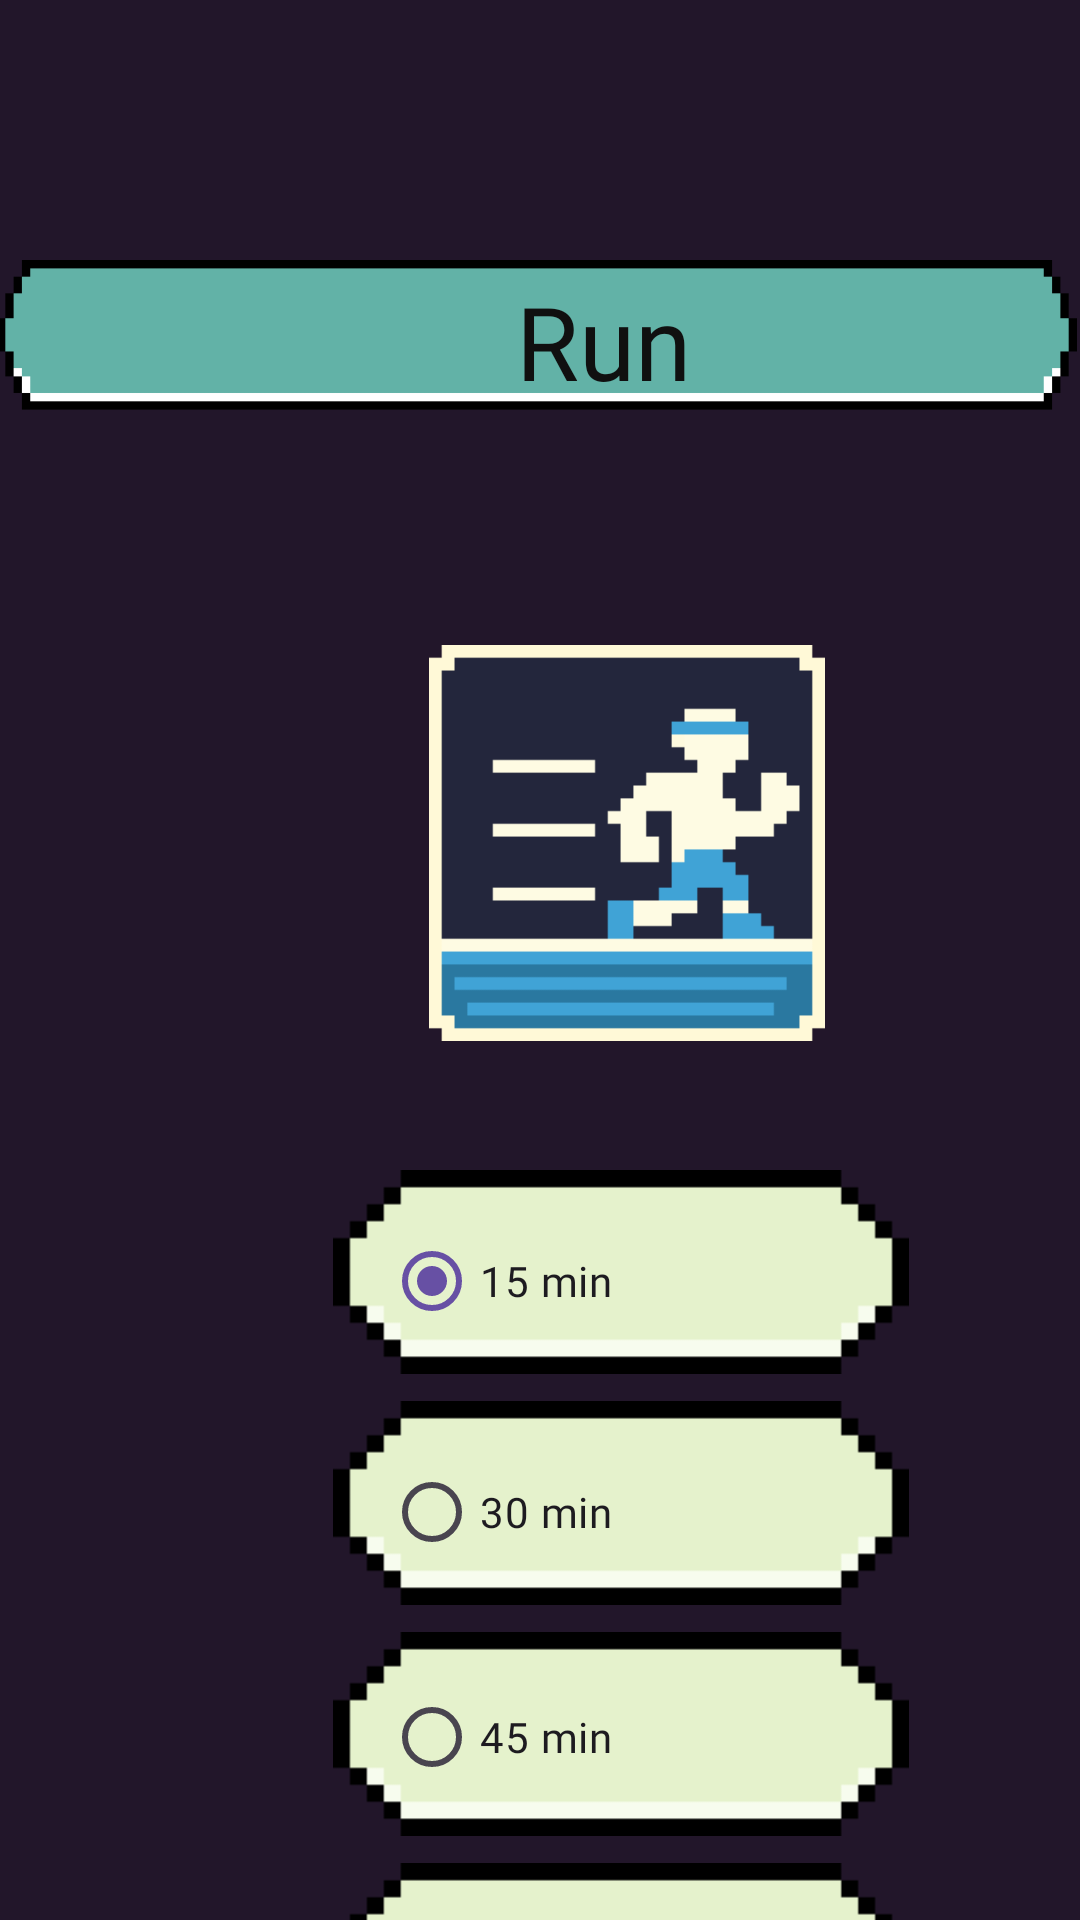

Reconstruct the res/layout file that produces this screen, plus the resources it refers to.
<!-- AndroidManifest.xml: application theme Theme.Calmate -->
<!-- res/layout/activity_exercize_run.xml -->
<?xml version="1.0" encoding="utf-8"?>
<AbsoluteLayout xmlns:android="http://schemas.android.com/apk/res/android"
    xmlns:app="http://schemas.android.com/apk/res-auto"
    xmlns:tools="http://schemas.android.com/tools"
    android:id="@+id/main"
    android:layout_width="match_parent"
    android:layout_height="match_parent"
    android:background="#22162A">


    <ImageView
        android:id="@+id/imageView45"
        android:layout_width="match_parent"
        android:layout_height="102dp"
        android:layout_x="-1dp"
        android:layout_y="62dp"
        app:srcCompat="@drawable/name" />

    <ImageButton
        android:id="@+id/backRun"
        android:layout_width="176dp"
        android:layout_height="74dp"
        android:layout_x="8dp"
        android:layout_y="748dp"
        android:backgroundTint="#00FFFFFF"
        android:scaleType="fitCenter"
        app:srcCompat="@drawable/yellow_small_button"
        tools:srcCompat="@drawable/yellow_small_button" />

    <TextView
        android:id="@+id/textView4"
        android:layout_width="wrap_content"
        android:layout_height="wrap_content"
        android:layout_x="74dp"
        android:layout_y="776dp"
        android:fontFamily="@font/font_8_bit"
        android:text="back"
        android:textColor="#000000" />

    <ImageView
        android:id="@+id/imageView32"
        android:layout_width="192dp"
        android:layout_height="76dp"
        android:layout_x="111dp"
        android:layout_y="386dp"
        app:srcCompat="@drawable/yellow_small_button" />

    <ImageView
        android:id="@+id/imageView31"
        android:layout_width="192dp"
        android:layout_height="76dp"
        android:layout_x="111dp"
        android:layout_y="617dp"
        app:srcCompat="@drawable/yellow_small_button" />

    <ImageView
        android:id="@+id/imageView33"
        android:layout_width="192dp"
        android:layout_height="76dp"
        android:layout_x="111dp"
        android:layout_y="540dp"
        app:srcCompat="@drawable/yellow_small_button" />

    <ImageView
        android:id="@+id/imageView14"
        android:layout_width="138dp"
        android:layout_height="132dp"
        android:layout_x="140dp"
        android:layout_y="215dp"
        app:srcCompat="@drawable/run"
        tools:srcCompat="@drawable/run" />

    <TextView
        android:id="@+id/textView8"
        android:layout_width="wrap_content"
        android:layout_height="wrap_content"
        android:layout_x="172dp"
        android:layout_y="91dp"
        android:fontFamily="@font/font_8_bit"
        android:text="Run"
        android:textColor="#101010"
        android:textSize="34sp" />

    <ImageButton
        android:id="@+id/confirmRun"
        android:layout_width="176dp"
        android:layout_height="74dp"
        android:layout_x="234dp"
        android:layout_y="748dp"
        android:backgroundTint="#00FFFFFF"
        android:scaleType="fitCenter"
        app:srcCompat="@drawable/yellow_small_button"
        tools:srcCompat="@drawable/yellow_small_button" />

    <TextView
        android:id="@+id/textView13"
        android:layout_width="wrap_content"
        android:layout_height="wrap_content"
        android:layout_x="297dp"
        android:layout_y="775dp"
        android:fontFamily="@font/font_8_bit"
        android:text="Confirm"
        android:textColor="#000000" />

    

    <ImageView
        android:id="@+id/imageView21"
        android:layout_width="192dp"
        android:layout_height="76dp"
        android:layout_x="111dp"
        android:layout_y="463dp"
        app:srcCompat="@drawable/yellow_small_button" />

    <RadioGroup
        android:id="@+id/pushUpOptionsGroup"
        android:layout_width="149dp"
        android:layout_height="324dp"
        android:layout_marginBottom="16dp"
        android:layout_x="128dp"
        android:layout_y="397dp"
        android:orientation="vertical">

        

        

        <RadioButton
            android:id="@+id/radio10x2Reps"
            android:layout_width="match_parent"
            android:layout_height="60dp"
            android:layout_x="128dp"
            android:layout_y="397dp"
            android:checked="true"
            android:fontFamily="@font/font_8_bit"
            android:text="15 min" />

        <RadioButton
            android:id="@+id/radio10x3Reps"
            android:layout_width="match_parent"
            android:layout_height="64dp"
            android:layout_marginTop="15dp"
            android:layout_x="128dp"
            android:layout_y="460dp"
            android:fontFamily="@font/font_8_bit"
            android:text="30 min" />

        <RadioButton
            android:id="@+id/radio10x4Reps"
            android:layout_width="match_parent"
            android:layout_height="66dp"
            android:layout_marginTop="10dp"
            android:layout_x="128dp"
            android:layout_y="529dp"
            android:fontFamily="@font/font_8_bit"
            android:text="45 min" />

        <RadioButton
            android:id="@+id/radio10x5Reps"
            android:layout_width="match_parent"
            android:layout_height="86dp"
            android:fontFamily="@font/font_8_bit"
            android:text="60 min" />

    </RadioGroup>

</AbsoluteLayout>
<!-- resources referenced by this layout -->
<resources>
  <!-- drawable name: png bitmap (drawable, 1200 bytes) -->
  <!-- drawable run: png bitmap (drawable, 1271 bytes) -->
  <!-- drawable yellow_small_button: png bitmap (drawable, 525 bytes) -->
  <style name="Theme.Calmate" parent="Base.Theme.Calmate" />
  <style name="Base.Theme.Calmate" parent="Theme.Material3.DayNight.NoActionBar">
          
          
      </style>
</resources>
